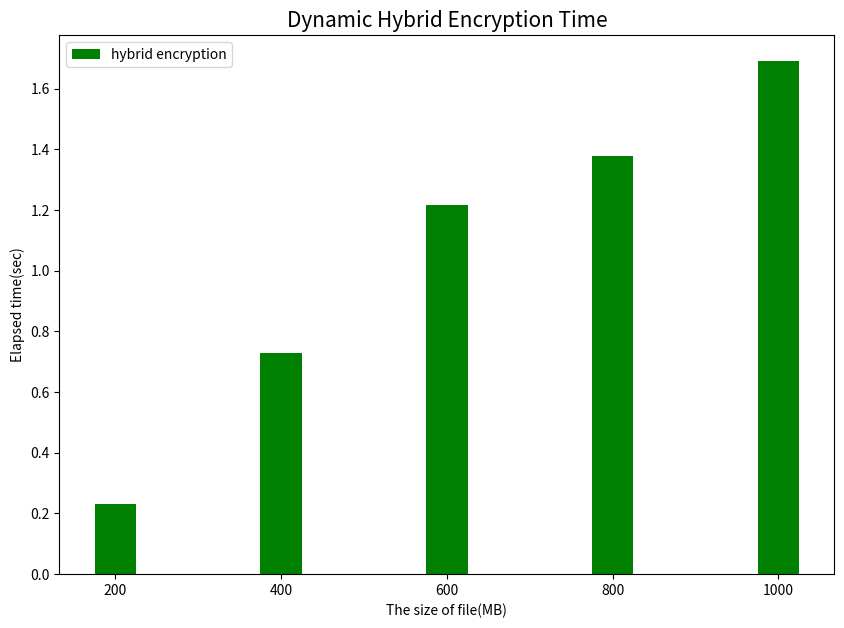

Source code (Python):
# 动态混合加密测试，分别200 400 600 800 1000M的文件加密和解密测试

import numpy as np
import matplotlib.pyplot as plt

# %matplotlib inline

# plt.style.use("ggplot")

# 文件大小
filesize = ["200", "400", "600", "800", "1000"]

enc = [0.230859466, 0.7301771, 1.217658666, 1.3780507, 1.691336366]


# 创建分组柱状图，需要自己控制x轴坐标
xticks = np.arange(len(filesize))

fig, ax = plt.subplots(figsize=(10, 7))
# # AES128
# ax.bar(xticks, AES128, width=0.25, label="AES-128", color="y")
ax.bar(xticks + 0.25, enc, width=0.25, label="hybrid encryption", color="green")

# 显示数值
# for a, b in zip(xticks, AES128):
#     ax.text(a, b+1, '%.0f'%b, ha='center', va= 'bottom',fontsize=10) 
# for a, b in zip(xticks, AES192):
#     ax.text(a+0.25, b+1, '%.0f'%b, ha='center', va= 'bottom',fontsize=10) 
# for a, b in zip(xticks, AES256):
#     ax.text(a+0.5, b+1, '%.0f'%b, ha='center', va= 'bottom',fontsize=10) 

ax.set_title("Dynamic Hybrid Encryption Time", fontsize=15)
ax.set_xlabel("The size of file(MB)")
ax.set_ylabel("Elapsed time(sec)")
ax.legend()

# 最后调整x轴标签的位置
ax.set_xticks(xticks + 0.25)
ax.set_xticklabels(filesize)

plt.savefig('tmp.svg',dpi=800, bbox_inches='tight') # 保存成PDF放大后不失真（默认保存在了当前文件夹下）
plt.show()

